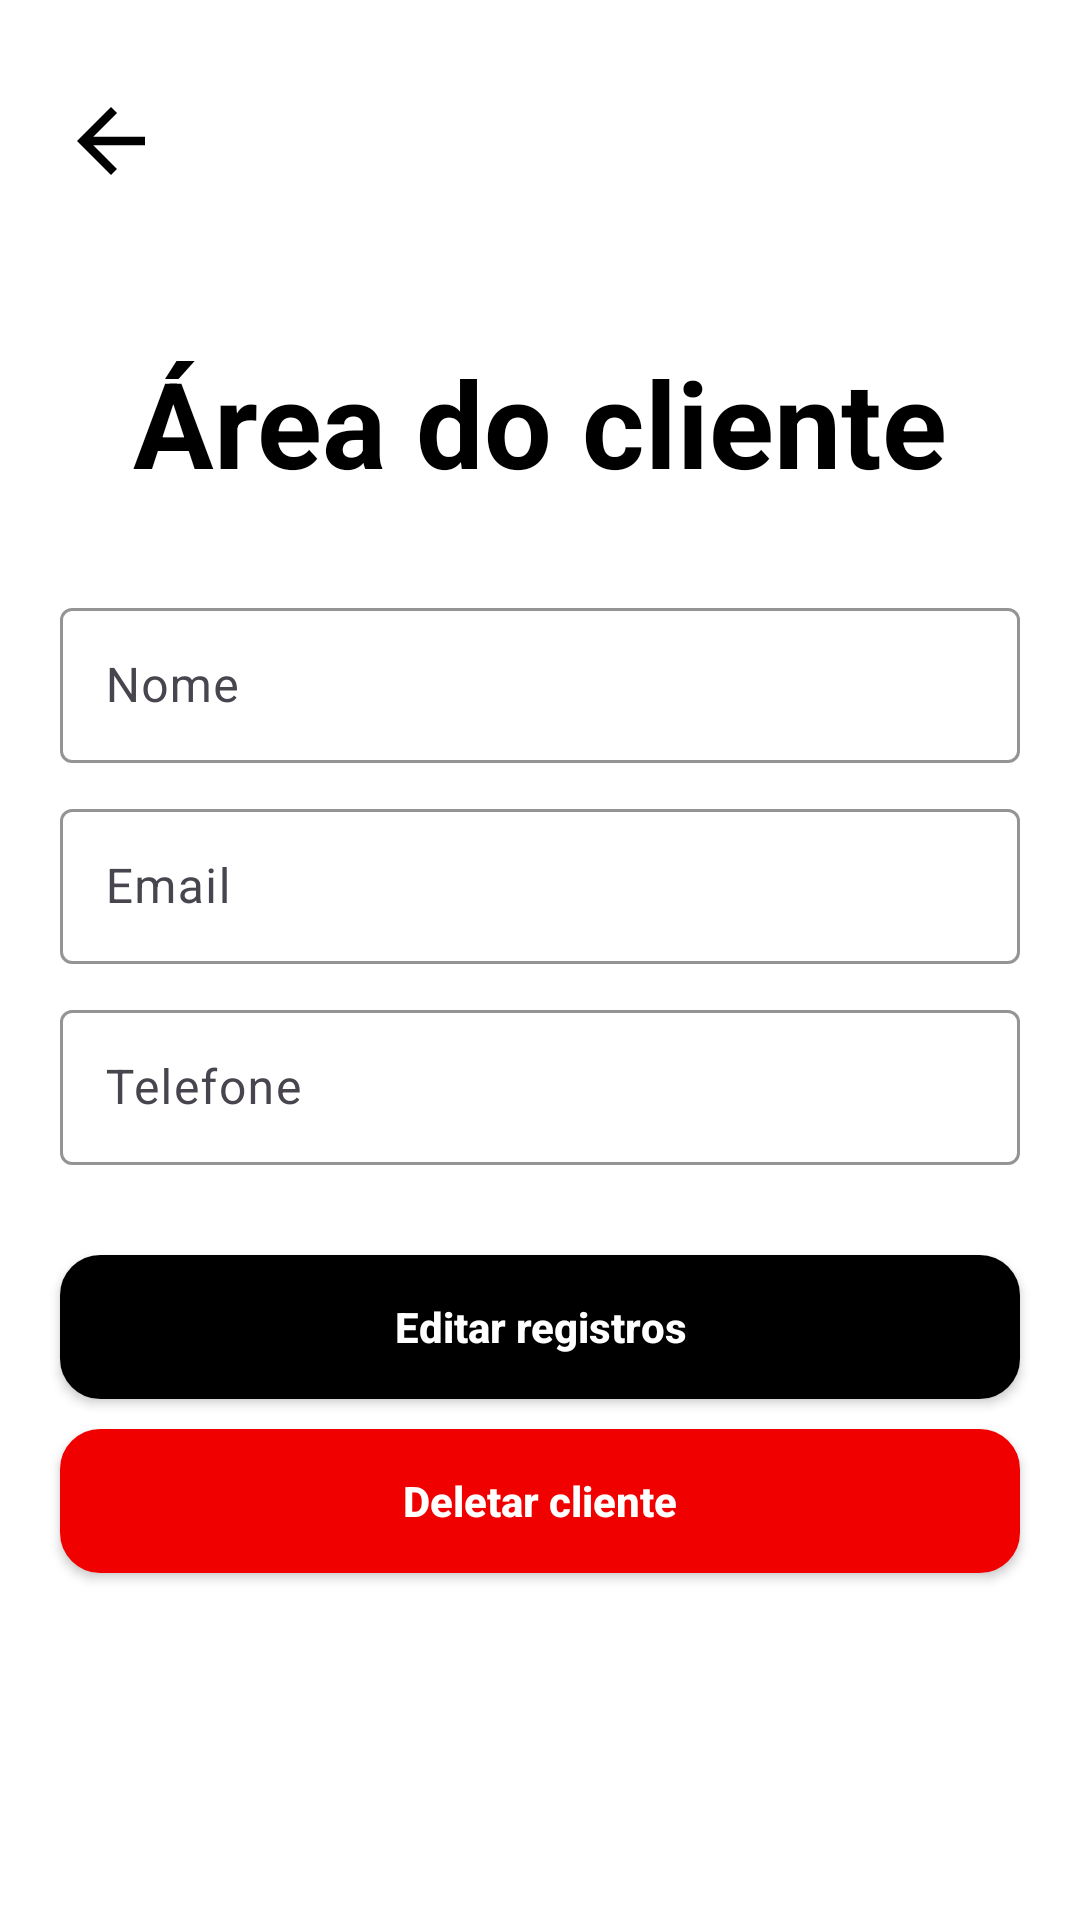

Android layout source for this screen:
<!-- AndroidManifest.xml: application theme Theme.ProjetoKotlin -->
<!-- res/layout/activity_tela_cliente.xml -->
<?xml version="1.0" encoding="utf-8"?>
<androidx.core.widget.NestedScrollView xmlns:tools="http://schemas.android.com/tools"
    android:layout_width="match_parent"
    android:layout_height="match_parent"
    xmlns:app="http://schemas.android.com/apk/res-auto"
    android:fillViewport="true"
    xmlns:android="http://schemas.android.com/apk/res/android">

    <LinearLayout
        android:id="@+id/main"
        android:layout_width="match_parent"
        android:layout_height="match_parent"
        android:orientation="vertical"
        android:background="@color/backgroud"
        tools:context=".view.cliente.infoCliente.telaCliente">

        <TextView
            android:id="@+id/btn_voltar"
            android:layout_width="wrap_content"
            android:layout_height="wrap_content"
            android:layout_marginTop="30dp"
            android:layout_marginStart="20dp"
            android:background="@drawable/ic_voltar_nav"
            android:textColor="@color/black"
            android:textStyle="bold"
            app:layout_constraintEnd_toEndOf="parent"
            app:layout_constraintTop_toTopOf="parent"
            tools:ignore="MissingConstraints" />

        <TextView
            android:layout_width="wrap_content"
            android:layout_height="wrap_content"
            android:text="Área do cliente"
            android:textSize="40dp"
            android:textColor="@color/black"
            android:textStyle="bold"
            android:layout_gravity="center"
            android:layout_marginTop="50dp"
            android:layout_marginBottom="20dp" />

        
        <com.google.android.material.textfield.TextInputLayout
            android:layout_width="match_parent"
            android:layout_height="wrap_content"
            android:layout_marginStart="20dp"
            android:layout_marginEnd="20dp"
            android:layout_marginTop="10dp"
            app:hintEnabled="true"
            app:hintAnimationEnabled="true"
            app:boxBackgroundMode="outline"
            app:boxStrokeColor="@color/black"
            app:hintTextColor="@color/black">

            <com.google.android.material.textfield.TextInputEditText
                android:id="@+id/edit_nome"
                android:layout_width="match_parent"
                android:layout_height="wrap_content"
                android:hint="Nome"
                android:textColorHint="@color/black"
                android:padding="15dp"
                android:maxLines="1"
                android:inputType="text" />
        </com.google.android.material.textfield.TextInputLayout>

        
        <com.google.android.material.textfield.TextInputLayout
            android:layout_width="match_parent"
            android:layout_height="wrap_content"
            android:layout_marginStart="20dp"
            android:layout_marginEnd="20dp"
            android:layout_marginTop="10dp"
            app:hintEnabled="true"
            app:hintAnimationEnabled="true"
            app:boxBackgroundMode="outline"
            app:boxStrokeColor="@color/black"
            app:hintTextColor="@color/black">

            <com.google.android.material.textfield.TextInputEditText
                android:id="@+id/edit_email"
                android:layout_width="match_parent"
                android:layout_height="wrap_content"
                android:hint="@string/hint_email"
                android:textColorHint="@color/black"
                android:padding="15dp"
                android:maxLines="1"
                android:inputType="textEmailAddress"
                android:enabled="false" />
        </com.google.android.material.textfield.TextInputLayout>

        
        <com.google.android.material.textfield.TextInputLayout
            android:layout_width="match_parent"
            android:layout_height="wrap_content"
            android:layout_marginStart="20dp"
            android:layout_marginEnd="20dp"
            android:layout_marginTop="10dp"
            app:hintEnabled="true"
            app:hintAnimationEnabled="true"
            app:boxBackgroundMode="outline"
            app:boxStrokeColor="@color/black"
            app:hintTextColor="@color/black">

            <com.google.android.material.textfield.TextInputEditText
                android:id="@+id/edit_telefone"
                android:layout_width="match_parent"
                android:layout_height="wrap_content"
                android:hint="Telefone"
                android:textColorHint="@color/black"
                android:padding="15dp"
                android:maxLines="1"
                android:inputType="phone" />
        </com.google.android.material.textfield.TextInputLayout>

        
        <androidx.appcompat.widget.AppCompatButton
            android:id="@+id/btn_editar"
            android:layout_width="match_parent"
            android:layout_height="wrap_content"
            android:text="Editar registros"
            android:layout_gravity="center"
            android:background="@drawable/backgroud_buttom_editar"
            android:textColor="@color/white"
            android:textAllCaps="false"
            android:textStyle="bold"
            android:layout_marginTop="30dp"
            android:layout_marginStart="20dp"
            android:layout_marginEnd="20dp" />

        
        <androidx.appcompat.widget.AppCompatButton
            android:id="@+id/btn_excluir"
            android:layout_width="match_parent"
            android:layout_height="wrap_content"
            android:text="Deletar cliente"
            android:layout_gravity="center"
            android:background="@drawable/backgroud_buttom_excluir"
            android:textColor="@color/white"
            android:textAllCaps="false"
            android:textStyle="bold"
            android:layout_marginTop="10dp"
            android:layout_marginStart="20dp"
            android:layout_marginEnd="20dp" />

    </LinearLayout>

</androidx.core.widget.NestedScrollView>
<!-- resources referenced by this layout -->
<resources>
  <color name="backgroud">#FFFFFFFF</color>
  <color name="black">#FF000000</color>
  <color name="white">#FFFFFFFF</color>
  <!-- drawable backgroud_buttom_editar (drawable) -->
  <?xml version="1.0" encoding="utf-8"?>
  <shape xmlns:android="http://schemas.android.com/apk/res/android"
      android:shape="rectangle">
      <stroke android:color="@color/black" android:width="1dp"></stroke>
      <solid android:color="@color/black"></solid>
      <corners android:radius="13dp"></corners>
  </shape>
  <!-- drawable backgroud_buttom_excluir (drawable) -->
  <?xml version="1.0" encoding="utf-8"?>
  <shape xmlns:android="http://schemas.android.com/apk/res/android"
      android:shape="rectangle">
      <stroke android:color="@color/red" android:width="1dp"></stroke>
      <solid android:color="@color/red"></solid>
      <corners android:radius="13dp"></corners>
  </shape>
  <!-- drawable ic_voltar_nav (drawable) -->
  <vector xmlns:android="http://schemas.android.com/apk/res/android" android:autoMirrored="true" android:height="34dp" android:tint="@color/black" android:viewportHeight="24" android:viewportWidth="24" android:width="34dp">
  
      <path android:fillColor="@android:color/white" android:pathData="M20,11H7.83l5.59,-5.59L12,4l-8,8 8,8 1.41,-1.41L7.83,13H20v-2z"/>
  
  </vector>
  <string name="hint_email">Email</string>
  <style name="Theme.ProjetoKotlin" parent="Base.Theme.ProjetoKotlin" />
  <color name="red">#F10000</color>
  <style name="Base.Theme.ProjetoKotlin" parent="Theme.Material3.DayNight.NoActionBar">
          
          
      </style>
</resources>
